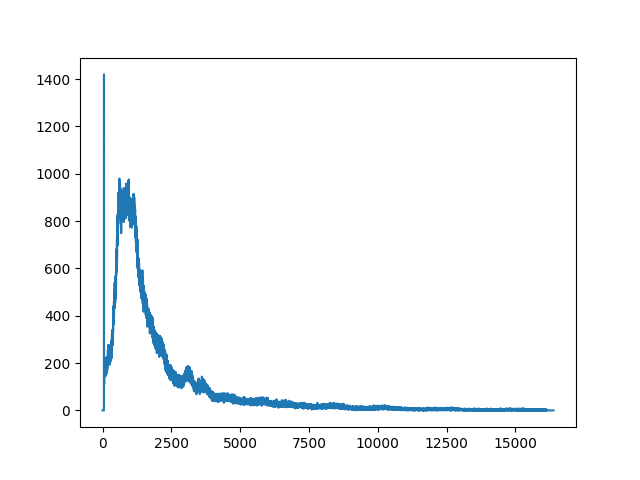

The data file committed next to this chart (first rows):
start_date, start_time, live_time, real_time, dead_time, channel, counts
09/16/2026, 04:30:30, 5400, 5432, 0.5913, 1, 0
09/16/2026, 04:30:30, 5400, 5432, 0.5913, 2, 0
09/16/2026, 04:30:30, 5400, 5432, 0.5913, 3, 0
09/16/2026, 04:30:30, 5400, 5432, 0.5913, 4, 0
09/16/2026, 04:30:30, 5400, 5432, 0.5913, 5, 0
09/16/2026, 04:30:30, 5400, 5432, 0.5913, 6, 0
09/16/2026, 04:30:30, 5400, 5432, 0.5913, 7, 0
09/16/2026, 04:30:30, 5400, 5432, 0.5913, 8, 0
09/16/2026, 04:30:30, 5400, 5432, 0.5913, 9, 0
09/16/2026, 04:30:30, 5400, 5432, 0.5913, 10, 0
09/16/2026, 04:30:30, 5400, 5432, 0.5913, 11, 0
09/16/2026, 04:30:30, 5400, 5432, 0.5913, 12, 0
09/16/2026, 04:30:30, 5400, 5432, 0.5913, 13, 0
09/16/2026, 04:30:30, 5400, 5432, 0.5913, 14, 0
09/16/2026, 04:30:30, 5400, 5432, 0.5913, 15, 0
09/16/2026, 04:30:30, 5400, 5432, 0.5913, 16, 0
09/16/2026, 04:30:30, 5400, 5432, 0.5913, 17, 0
09/16/2026, 04:30:30, 5400, 5432, 0.5913, 18, 0
09/16/2026, 04:30:30, 5400, 5432, 0.5913, 19, 0
09/16/2026, 04:30:30, 5400, 5432, 0.5913, 20, 0
09/16/2026, 04:30:30, 5400, 5432, 0.5913, 21, 0
09/16/2026, 04:30:30, 5400, 5432, 0.5913, 22, 0
09/16/2026, 04:30:30, 5400, 5432, 0.5913, 23, 0
09/16/2026, 04:30:30, 5400, 5432, 0.5913, 24, 0
09/16/2026, 04:30:30, 5400, 5432, 0.5913, 25, 0
09/16/2026, 04:30:30, 5400, 5432, 0.5913, 26, 0
09/16/2026, 04:30:30, 5400, 5432, 0.5913, 27, 0
09/16/2026, 04:30:30, 5400, 5432, 0.5913, 28, 0
09/16/2026, 04:30:30, 5400, 5432, 0.5913, 29, 0
09/16/2026, 04:30:30, 5400, 5432, 0.5913, 30, 0
09/16/2026, 04:30:30, 5400, 5432, 0.5913, 31, 0
09/16/2026, 04:30:30, 5400, 5432, 0.5913, 32, 0
09/16/2026, 04:30:30, 5400, 5432, 0.5913, 33, 0
09/16/2026, 04:30:30, 5400, 5432, 0.5913, 34, 0
09/16/2026, 04:30:30, 5400, 5432, 0.5913, 35, 0
09/16/2026, 04:30:30, 5400, 5432, 0.5913, 36, 0
09/16/2026, 04:30:30, 5400, 5432, 0.5913, 37, 0
09/16/2026, 04:30:30, 5400, 5432, 0.5913, 38, 0
09/16/2026, 04:30:30, 5400, 5432, 0.5913, 39, 0
09/16/2026, 04:30:30, 5400, 5432, 0.5913, 40, 0
09/16/2026, 04:30:30, 5400, 5432, 0.5913, 41, 0
09/16/2026, 04:30:30, 5400, 5432, 0.5913, 42, 0
09/16/2026, 04:30:30, 5400, 5432, 0.5913, 43, 0
09/16/2026, 04:30:30, 5400, 5432, 0.5913, 44, 0
09/16/2026, 04:30:30, 5400, 5432, 0.5913, 45, 0
09/16/2026, 04:30:30, 5400, 5432, 0.5913, 46, 0
09/16/2026, 04:30:30, 5400, 5432, 0.5913, 47, 0
09/16/2026, 04:30:30, 5400, 5432, 0.5913, 48, 0
09/16/2026, 04:30:30, 5400, 5432, 0.5913, 49, 0
09/16/2026, 04:30:30, 5400, 5432, 0.5913, 50, 0
09/16/2026, 04:30:30, 5400, 5432, 0.5913, 51, 26
09/16/2026, 04:30:30, 5400, 5432, 0.5913, 52, 337
09/16/2026, 04:30:30, 5400, 5432, 0.5913, 53, 1420
09/16/2026, 04:30:30, 5400, 5432, 0.5913, 54, 1268
09/16/2026, 04:30:30, 5400, 5432, 0.5913, 55, 267
09/16/2026, 04:30:30, 5400, 5432, 0.5913, 56, 153
09/16/2026, 04:30:30, 5400, 5432, 0.5913, 57, 124
09/16/2026, 04:30:30, 5400, 5432, 0.5913, 58, 126
09/16/2026, 04:30:30, 5400, 5432, 0.5913, 59, 141
09/16/2026, 04:30:30, 5400, 5432, 0.5913, 60, 116
... 16,323 more rows
